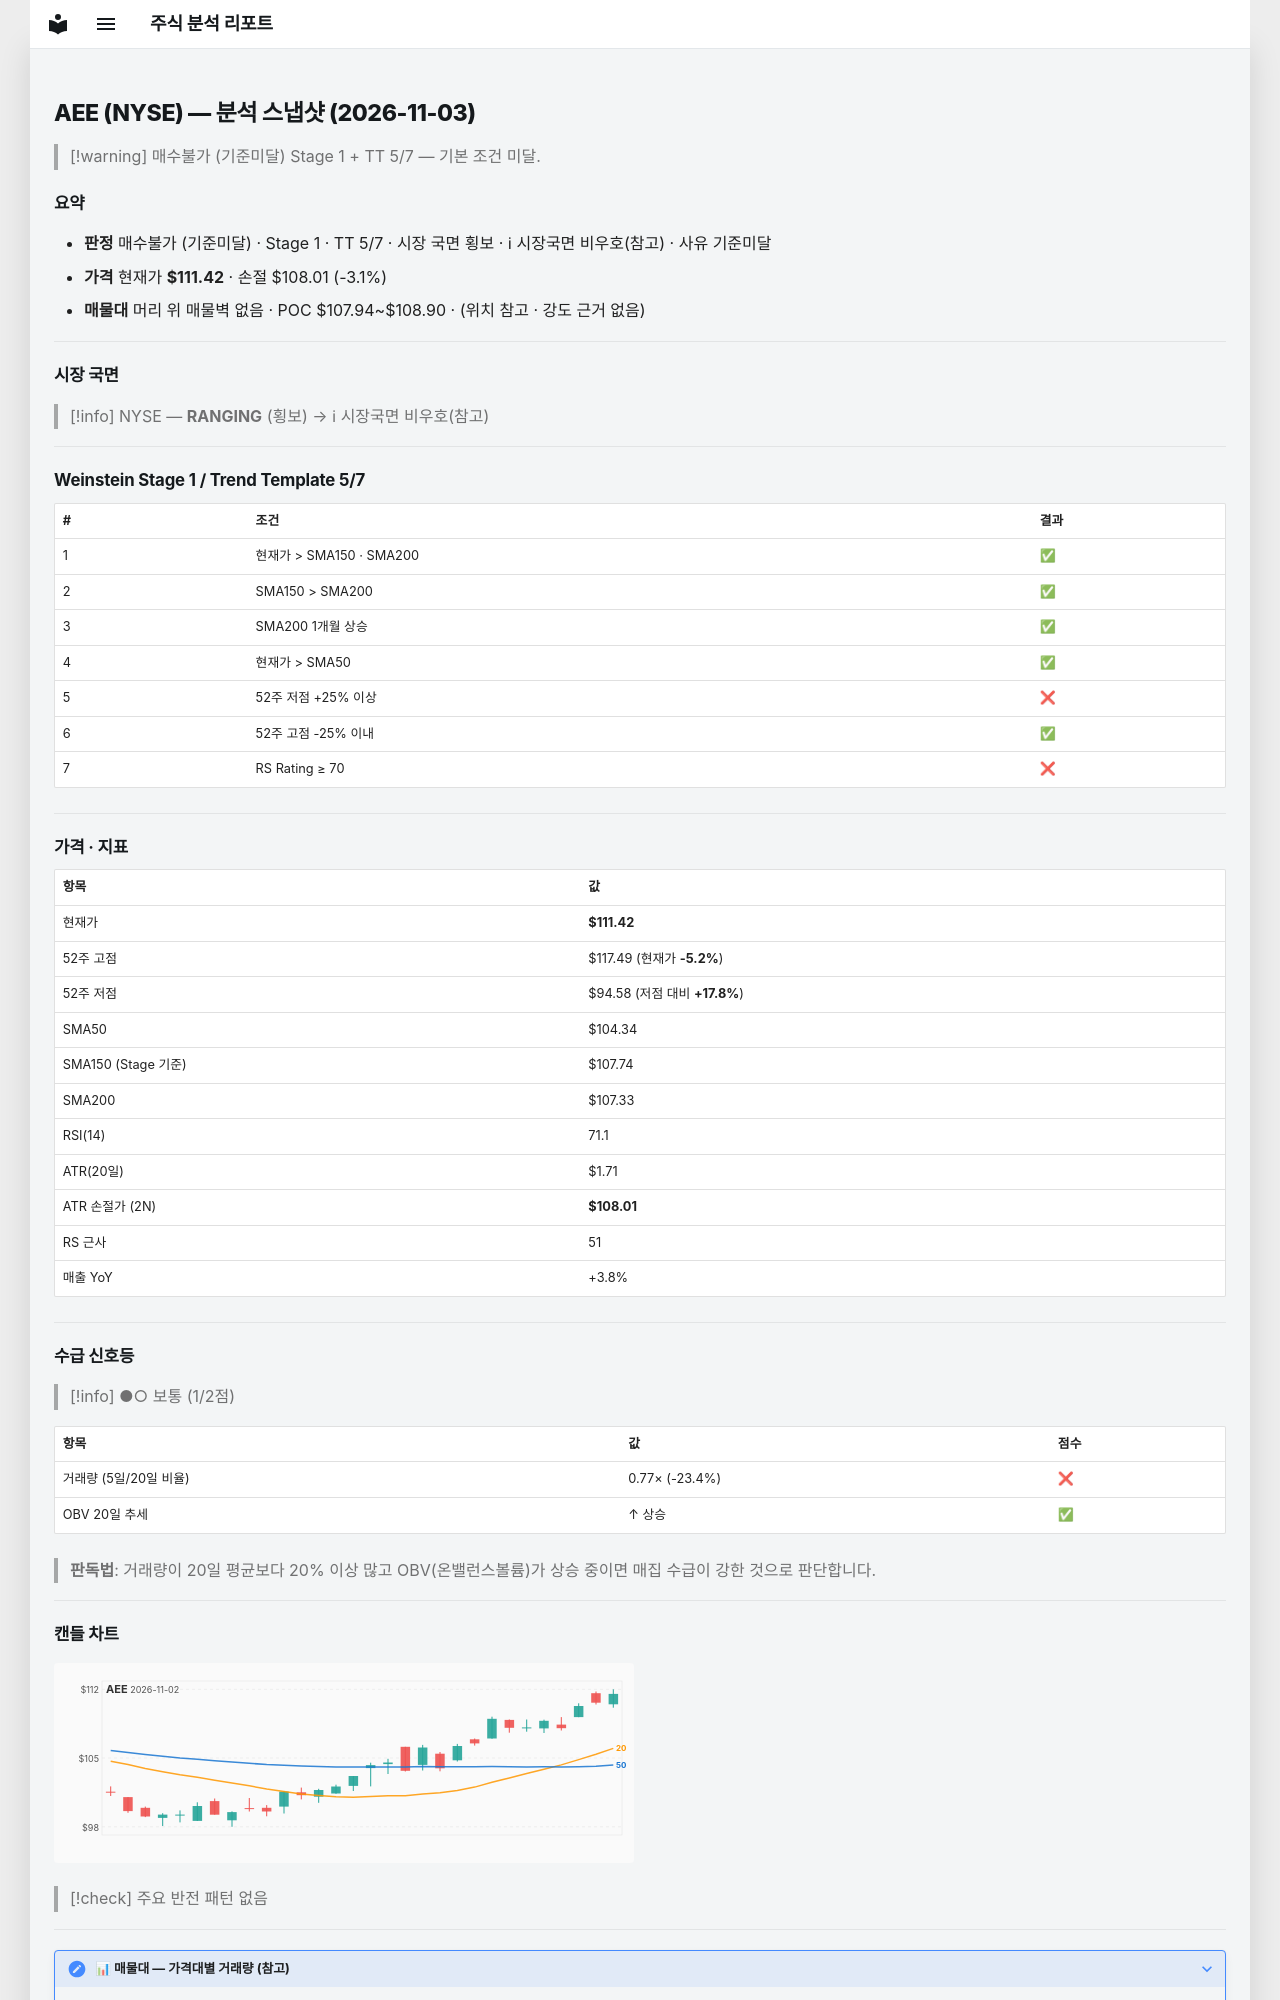

repository: soloandco/stock-reports · page: snapshots/AEE-2026-11-03/index.html · generator: mkdocs

---
type: analysis-snapshot
title: AEE 분석 스냅샷
ticker: AEE
market: NYSE
created: 2026-11-03
updated: 2026-11-03
bar-date: 2026-11-02
verdict: 매수불가
verdict-reason: 기준미달
real-rr: 1.78
sma50-gap-pct: 6.8
weekly-position: 저항대아래
weekly-overhead-price: 117.49
weekly-overhead-pct: 5.4
stage: 1
trend-template-score: 5
tt-max: 7
ma-set: sma-50-150-200
price: 111.41999816894531
stop-price: 108.00797320380441
market-regime: RANGING
supply-demand-score: 1/2
supply-demand-label: 보통
status: tracking
tags:
  - stock-agent
  - watchlist
  - AEE
  - analysis
related:
  - "[[analysis-template]]"
---

# AEE (NYSE) — 분석 스냅샷 (2026-11-03)

> [!warning] 매수불가 (기준미달)
> Stage 1 + TT 5/7 — 기본 조건 미달.

## 요약

- **판정** 매수불가 (기준미달) · Stage 1 · TT 5/7 · 시장 국면 횡보 · ℹ 시장국면 비우호(참고) · 사유 기준미달
- **가격** 현재가 **$111.42** · 손절 $108.01 (-3.1%)
- **매물대** 머리 위 매물벽 없음 · POC $107.94~$108.90 · (위치 참고 · 강도 근거 없음)

---

## 시장 국면

> [!info] NYSE — **RANGING** (횡보) → ℹ 시장국면 비우호(참고)

---

## Weinstein Stage 1 / Trend Template 5/7

| # | 조건 | 결과 |
|---|------|------|
| 1 | 현재가 > SMA150 · SMA200 | ✅ |
| 2 | SMA150 > SMA200 | ✅ |
| 3 | SMA200 1개월 상승 | ✅ |
| 4 | 현재가 > SMA50 | ✅ |
| 5 | 52주 저점 +25% 이상 | ❌ |
| 6 | 52주 고점 -25% 이내 | ✅ |
| 7 | RS Rating ≥ 70 | ❌ |

---

## 가격 · 지표

| 항목 | 값 |
|------|---|
| 현재가 | **$111.42** |
| 52주 고점 | $117.49 (현재가 **-5.2%**) |
| 52주 저점 | $94.58 (저점 대비 **+17.8%**) |
| SMA50 | $104.34 |
| SMA150 (Stage 기준) | $107.74 |
| SMA200 | $107.33 |
| RSI(14) | 71.1 |
| ATR(20일) | $1.71 |
| ATR 손절가 (2N) | **$108.01** |
| RS 근사 | 51 |
| 매출 YoY | +3.8% |

---
## 수급 신호등

> [!info] ●○ 보통 (1/2점)

| 항목 | 값 | 점수 |
|------|------|------|
| 거래량 (5일/20일 비율) | 0.77× (-23.4%) | ❌ |
| OBV 20일 추세 | ↑ 상승 | ✅ |

> **판독법**: 거래량이 20일 평균보다 20% 이상 많고 OBV(온밸런스볼륨)가 상승 중이면 매집 수급이 강한 것으로 판단합니다.

---
